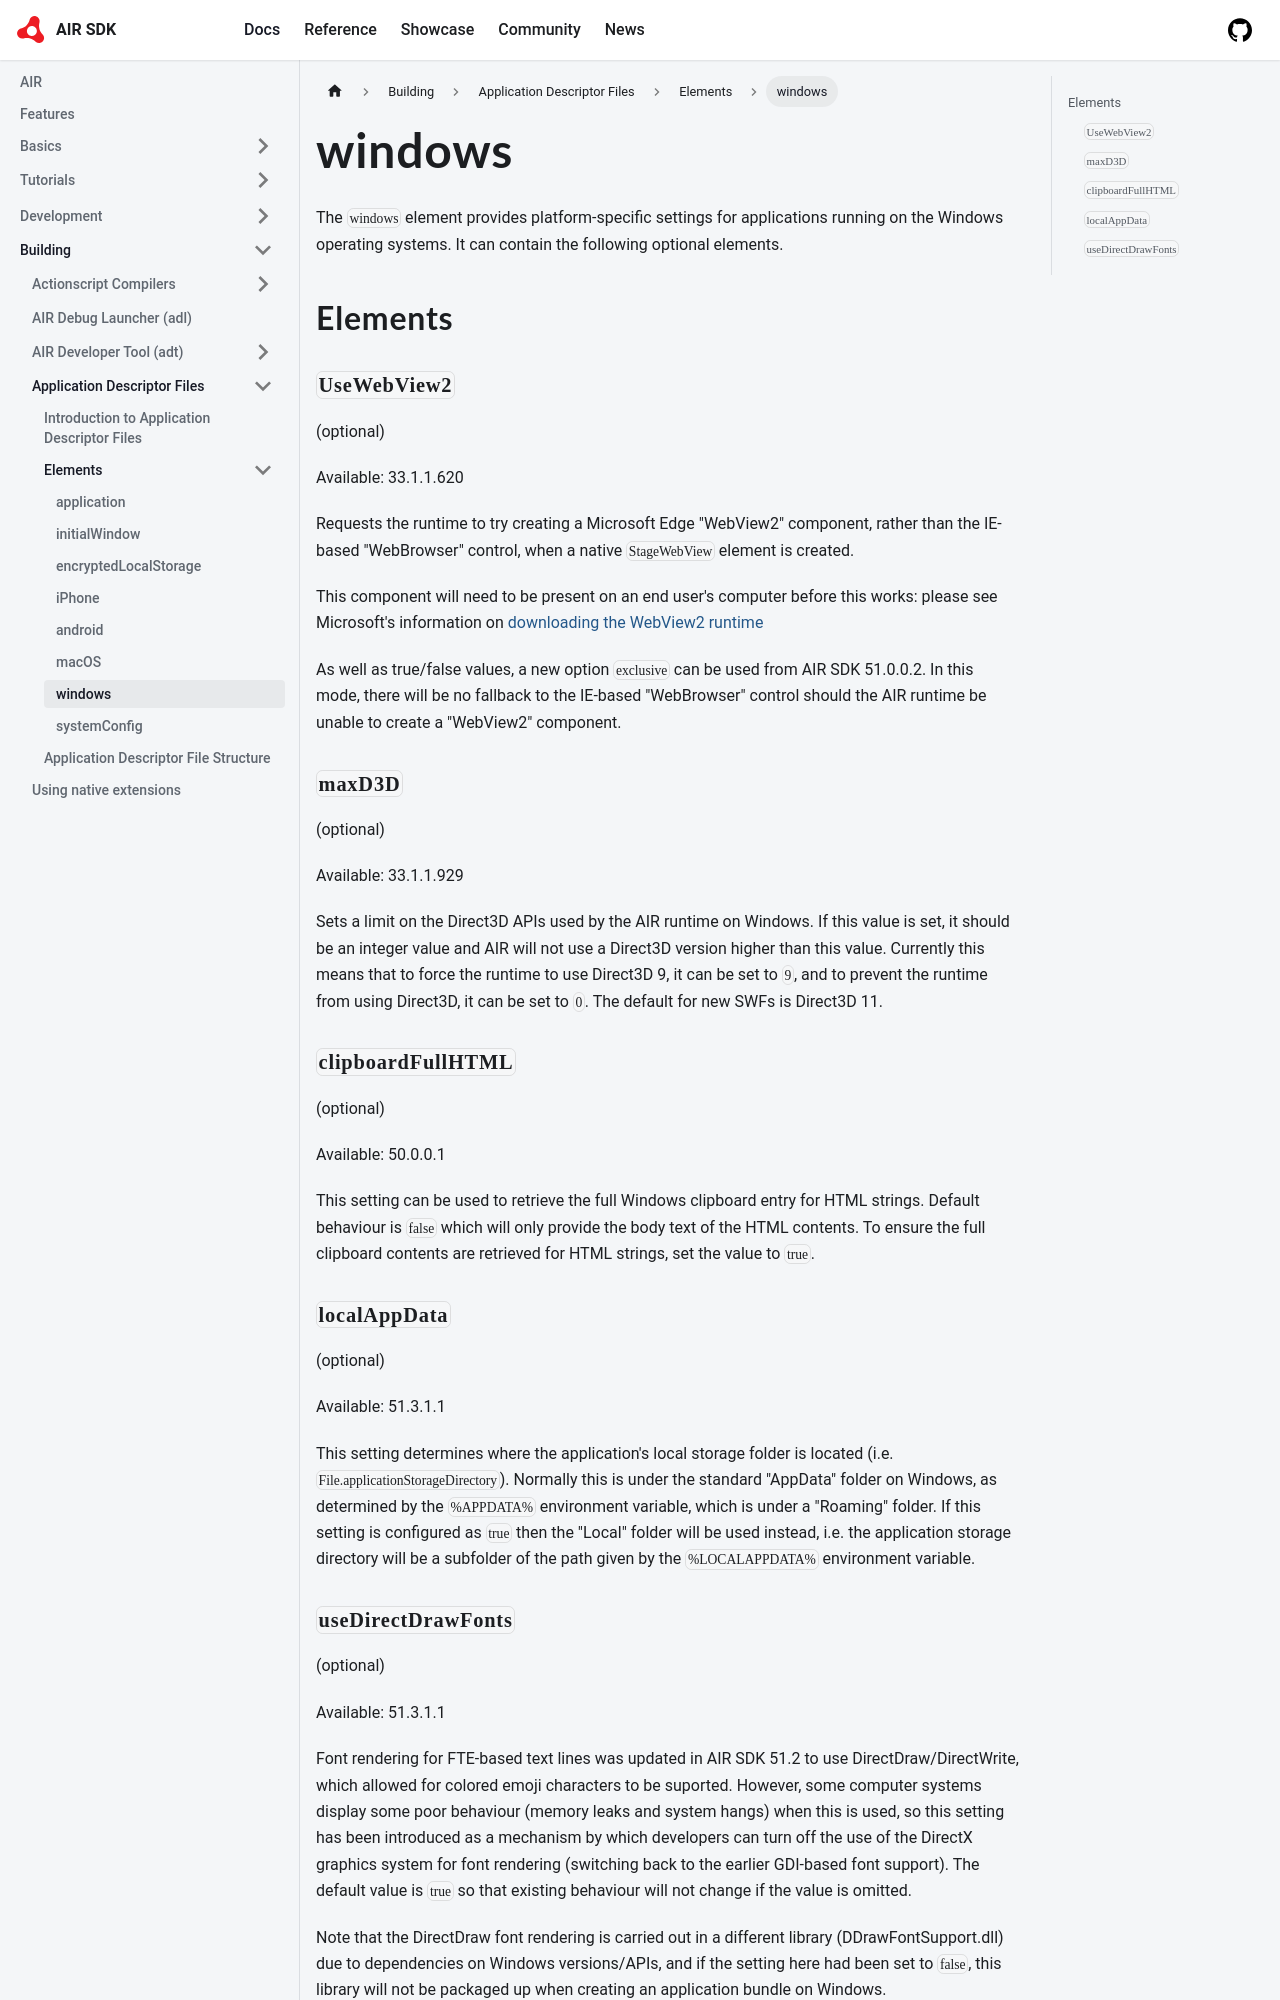

repository: airsdk/airsdk.dev · page: docs/building/application-descriptor-files/elements/windows.html · generator: docusaurus

---
title: windows 
sidebar_position: 8
---

The `windows` element provides platform-specific settings for applications running on the Windows operating systems. It can contain the following optional elements.

## Elements

### `UseWebView2`

(optional)

Available: 33.1.1.620

Requests the runtime to try creating a Microsoft Edge "WebView2" component, rather than the IE-based "WebBrowser" control, when a native `StageWebView` element is created.

This component will need to be present on an end user's computer before this works: please see Microsoft's information on [downloading the WebView2 runtime](https://developer.microsoft.com/en-us/microsoft-edge/webview2/#download-section)

As well as true/false values, a new option `exclusive` can be used from AIR SDK 51.0.0.2. In this mode, there will be no fallback to the IE-based "WebBrowser" control should the AIR runtime be unable to create a "WebView2" component.

### `maxD3D`

(optional)

Available: 33.1.1.929

Sets a limit on the Direct3D APIs used by the AIR runtime on Windows. If this value is set, it should be an integer value and AIR will not use a Direct3D version higher than this value.
Currently this means that to force the runtime to use Direct3D 9, it can be set to `9`, and to prevent the runtime from using Direct3D, it can be set to `0`. The default for new SWFs is Direct3D 11.


### `clipboardFullHTML`

(optional)

Available: 50.0.0.1

This setting can be used to retrieve the full Windows clipboard entry for HTML strings. Default behaviour is `false` which will only provide the body text of the HTML contents.
To ensure the full clipboard contents are retrieved for HTML strings, set the value to `true`.


### `localAppData`

(optional)

Available: 51.3.1.1

This setting determines where the application's local storage folder is located (i.e. `File.applicationStorageDirectory`). Normally this is under the standard "AppData" folder
on Windows, as determined by the `%APPDATA%` environment variable, which is under a "Roaming" folder. If this setting is configured as `true` then the "Local" folder will be used
instead, i.e. the application storage directory will be a subfolder of the path given by the `%LOCALAPPDATA%` environment variable.
